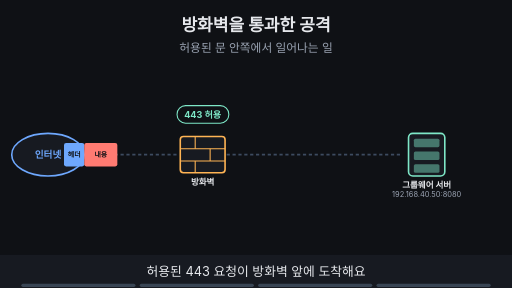
t = 0.00 s
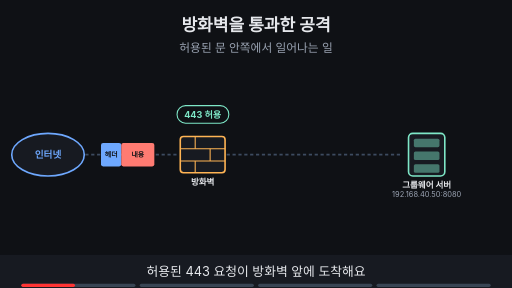
t = 1.88 s
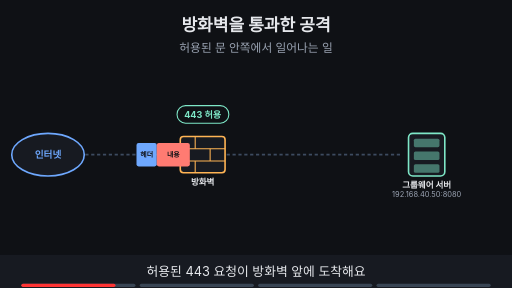
t = 3.30 s
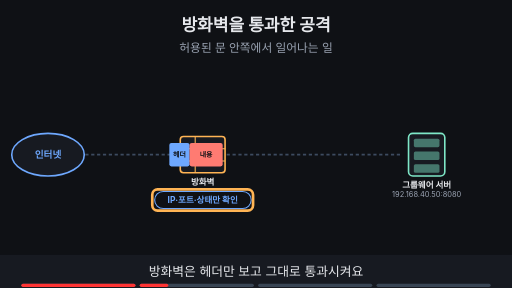
t = 5.00 s
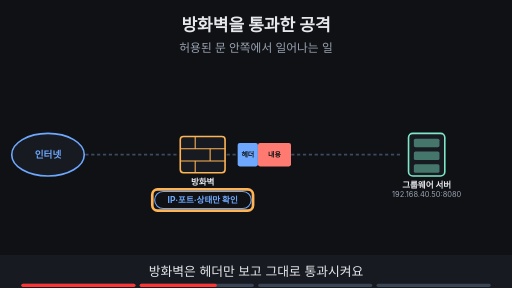
t = 6.70 s
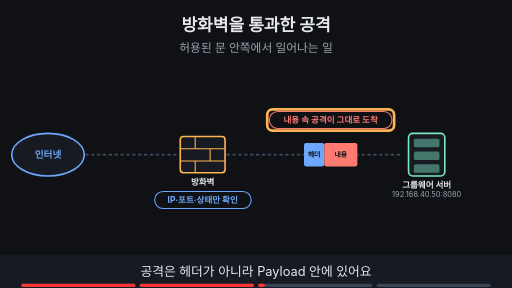
t = 8.24 s

The animated SVG that drew these frames (rendered in a browser with its animation timeline set to each time). Animation: 21 SMIL elements (animate=19,animateTransform=2); frames cover the first 8.24 s, repeats indefinitely.

<svg xmlns="http://www.w3.org/2000/svg" viewBox="0 0 960 540" width="960" height="540" font-family="-apple-system,'Apple SD Gothic Neo','Segoe UI',sans-serif">
<title>방화벽을 통과한 공격</title>
<rect width="960" height="540" fill="#0f1115"/>
<text x="480" y="58" text-anchor="middle" font-size="32" font-weight="700" fill="#e6e8ec">방화벽을 통과한 공격</text>
<text x="480" y="98" text-anchor="middle" font-size="22" fill="#9aa3b2">허용된 문 안쪽에서 일어나는 일</text>
<ellipse cx="90" cy="290" rx="68" ry="40" fill="#171a21" stroke="#6ea8fe" stroke-width="3"/><text x="90" y="297" text-anchor="middle" font-size="18" font-weight="700" fill="#6ea8fe">인터넷</text><line x1="160" y1="290" x2="335" y2="290" stroke="#3d4b60" stroke-width="3" stroke-dasharray="6 5"/><rect x="338" y="256" width="84" height="68" rx="6" fill="#171a21" stroke="#ffb454" stroke-width="3"/><line x1="338" y1="279" x2="422" y2="279" stroke="#ffb454" stroke-width="2"/><line x1="338" y1="302" x2="422" y2="302" stroke="#ffb454" stroke-width="2"/><line x1="366" y1="256" x2="366" y2="279" stroke="#ffb454" stroke-width="2"/><line x1="394" y1="279" x2="394" y2="302" stroke="#ffb454" stroke-width="2"/><line x1="366" y1="302" x2="366" y2="324" stroke="#ffb454" stroke-width="2"/><text x="380" y="346" text-anchor="middle" font-size="16" font-weight="700" fill="#e6e8ec">방화벽</text><line x1="425" y1="290" x2="750" y2="290" stroke="#3d4b60" stroke-width="3" stroke-dasharray="6 5"/><rect x="766" y="250" width="68" height="80" rx="8" fill="#171a21" stroke="#7ee7c7" stroke-width="3"/><rect x="776" y="260" width="48" height="16" rx="3" fill="#7ee7c7" fill-opacity="0.45"/><rect x="776" y="284" width="48" height="16" rx="3" fill="#7ee7c7" fill-opacity="0.45"/><rect x="776" y="308" width="48" height="16" rx="3" fill="#7ee7c7" fill-opacity="0.45"/><text x="800" y="352" text-anchor="middle" font-size="16" font-weight="700" fill="#e6e8ec">그룹웨어 서버</text><text x="800" y="370" text-anchor="middle" font-size="14" fill="#9aa3b2">192.168.40.50:8080</text><g opacity="1"><animate attributeName="opacity" values="1;1;0;0" keyTimes="0;0.235;0.250;1" dur="16s" repeatCount="indefinite"/><g opacity="1"><animate attributeName="opacity" values="1;1;0;0" keyTimes="0;0.235;0.250;1" dur="16s" repeatCount="indefinite"/><g><animateTransform attributeName="transform" type="translate" values="170,290;170,290;320,290;320,290" keyTimes="0.000;0.025;0.225;1.000" dur="16s" repeatCount="indefinite"/><rect x="-50" y="-22" width="38" height="44" rx="4" fill="#6ea8fe"/><rect x="-12" y="-22" width="62" height="44" rx="4" fill="#ff7b72"/><text x="-31" y="5" text-anchor="middle" font-size="13" font-weight="700" fill="#0f1115">헤더</text><text x="19" y="5" text-anchor="middle" font-size="13" font-weight="700" fill="#0f1115">내용</text></g></g></g><g opacity="1"><animate attributeName="opacity" values="1;1;0;0" keyTimes="0;0.235;0.250;1" dur="16s" repeatCount="indefinite"/><rect x="332" y="198" width="97" height="33" rx="16" fill="#0f1115" stroke="#7ee7c7" stroke-width="2"/><text x="380" y="221.12" text-anchor="middle" font-size="17" font-weight="700" fill="#7ee7c7">443 허용</text></g><g opacity="0"><animate attributeName="opacity" values="0;0;1;1;0;0" keyTimes="0;0.250;0.265;0.485;0.500;1" dur="16s" repeatCount="indefinite"/><g opacity="0"><animate attributeName="opacity" values="0;0;1;1;0;0" keyTimes="0;0.250;0.265;0.485;0.500;1" dur="16s" repeatCount="indefinite"/><g><animateTransform attributeName="transform" type="translate" values="330,290;330,290;430,290;580,290;580,290" keyTimes="0.000;0.275;0.375;0.475;1.000" dur="16s" repeatCount="indefinite"/><rect x="-50" y="-22" width="38" height="44" rx="4" fill="#6ea8fe"/><rect x="-12" y="-22" width="62" height="44" rx="4" fill="#ff7b72"/><text x="-31" y="5" text-anchor="middle" font-size="13" font-weight="700" fill="#0f1115">헤더</text><text x="19" y="5" text-anchor="middle" font-size="13" font-weight="700" fill="#0f1115">내용</text></g></g></g><g opacity="0"><animate attributeName="opacity" values="0;0;1;1;0;0" keyTimes="0;0.250;0.265;0.735;0.750;1" dur="16s" repeatCount="indefinite"/><rect x="290" y="359" width="181" height="32" rx="16" fill="#0f1115" stroke="#6ea8fe" stroke-width="2"/><text x="380" y="380.76" text-anchor="middle" font-size="16" font-weight="700" fill="#6ea8fe">IP·포트·상태만 확인</text></g><g opacity="0"><animate attributeName="opacity" values="0;0;1;1;0;0" keyTimes="0;0.250;0.265;0.485;0.500;1" dur="16s" repeatCount="indefinite"/><rect x="285.5" y="355.0" width="189" height="40" rx="10" fill="none" stroke="#ffb454" stroke-width="5"/></g><g opacity="0"><animate attributeName="opacity" values="0;0;1;1;0;0" keyTimes="0;0.500;0.515;0.735;0.750;1" dur="16s" repeatCount="indefinite"/><rect x="570" y="268" width="38" height="44" rx="4" fill="#6ea8fe"/><rect x="608" y="268" width="62" height="44" rx="4" fill="#ff7b72"/><text x="589" y="295" text-anchor="middle" font-size="13" font-weight="700" fill="#0f1115">헤더</text><text x="639" y="295" text-anchor="middle" font-size="13" font-weight="700" fill="#0f1115">내용</text><rect x="505" y="209" width="230" height="32" rx="16" fill="#0f1115" stroke="#ff7b72" stroke-width="2"/><text x="620" y="230.76" text-anchor="middle" font-size="16" font-weight="700" fill="#ff7b72">내용 속 공격이 그대로 도착</text></g><g opacity="0"><animate attributeName="opacity" values="0;0;1;1;0;0" keyTimes="0;0.500;0.515;0.735;0.750;1" dur="16s" repeatCount="indefinite"/><rect x="501" y="205" width="238" height="40" rx="10" fill="none" stroke="#ffb454" stroke-width="5"/></g><g opacity="0"><animate attributeName="opacity" values="0;0;1;1" keyTimes="0;0.750;0.765;1" dur="16s" repeatCount="indefinite"/><rect x="60" y="400" width="400" height="52" rx="6" fill="#171a21" stroke="#6ea8fe" stroke-width="3"/><text x="260.0" y="432.12" text-anchor="middle" font-size="17" font-weight="700" fill="#6ea8fe">방화벽: 헤더를 보고 허용을 정해요</text><rect x="500" y="400" width="400" height="52" rx="6" fill="#171a21" stroke="#c792ea" stroke-width="3"/><text x="700.0" y="432.12" text-anchor="middle" font-size="17" font-weight="700" fill="#c792ea">IPS·NIDS: 내용을 보고 공격을 찾아요</text></g><g opacity="0"><animate attributeName="opacity" values="0;0;1;1" keyTimes="0;0.750;0.765;1" dur="16s" repeatCount="indefinite"/><rect x="56" y="396" width="848" height="60" rx="10" fill="none" stroke="#ffb454" stroke-width="5"/></g>
<rect x="0" y="478" width="960" height="62" fill="#171a21"/>
<g opacity="1"><animate attributeName="opacity" values="1;1;0;0" keyTimes="0;0.235;0.250;1" dur="16s" repeatCount="indefinite"/><text x="480" y="518" text-anchor="middle" font-size="24" fill="#e6e8ec">허용된 443 요청이 방화벽 앞에 도착해요</text></g>
<g opacity="0"><animate attributeName="opacity" values="0;0;1;1;0;0" keyTimes="0;0.250;0.265;0.485;0.500;1" dur="16s" repeatCount="indefinite"/><text x="480" y="518" text-anchor="middle" font-size="24" fill="#e6e8ec">방화벽은 헤더만 보고 그대로 통과시켜요</text></g>
<g opacity="0"><animate attributeName="opacity" values="0;0;1;1;0;0" keyTimes="0;0.500;0.515;0.735;0.750;1" dur="16s" repeatCount="indefinite"/><text x="480" y="518" text-anchor="middle" font-size="24" fill="#e6e8ec">공격은 헤더가 아니라 Payload 안에 있어요</text></g>
<g opacity="0"><animate attributeName="opacity" values="0;0;1;1" keyTimes="0;0.750;0.765;1" dur="16s" repeatCount="indefinite"/><text x="480" y="518" text-anchor="middle" font-size="24" fill="#e6e8ec">내용을 보는 장치가 따로 필요해요</text></g>

<g aria-label="재생 진행 막대" data-stage-count="4"><g class="progress-segment" data-stage="1"><rect x="40" y="532" width="214" height="6" rx="3" fill="#394554"/><rect x="40" y="532" width="0" height="6" rx="3" fill="#ff3434"><animate attributeName="width" values="0;214;214" keyTimes="0;0.250000;1" dur="16s" repeatCount="indefinite"/></rect></g><g class="progress-segment" data-stage="2"><rect x="262" y="532" width="214" height="6" rx="3" fill="#394554"/><rect x="262" y="532" width="0" height="6" rx="3" fill="#ff3434"><animate attributeName="width" values="0;0;214;214" keyTimes="0;0.250000;0.500000;1" dur="16s" repeatCount="indefinite"/></rect></g><g class="progress-segment" data-stage="3"><rect x="484" y="532" width="214" height="6" rx="3" fill="#394554"/><rect x="484" y="532" width="0" height="6" rx="3" fill="#ff3434"><animate attributeName="width" values="0;0;214;214" keyTimes="0;0.500000;0.750000;1" dur="16s" repeatCount="indefinite"/></rect></g><g class="progress-segment" data-stage="4"><rect x="706" y="532" width="214" height="6" rx="3" fill="#394554"/><rect x="706" y="532" width="0" height="6" rx="3" fill="#ff3434"><animate attributeName="width" values="0;0;214" keyTimes="0;0.750000;1" dur="16s" repeatCount="indefinite"/></rect></g></g></svg>
